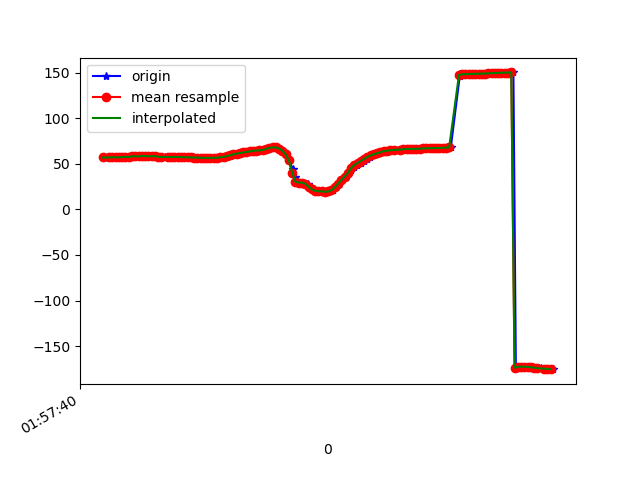

Source data for this figure (header and first rows):
1617847060749, 542704296849062, 56.93089, 26.129642, -16.359043
1617847060759, 542704316079832, 56.84, 26.16, -16.06
1617847060780, 542704335310602, 57.07, 26.51, -16.94
1617847060798, 542704354541372, 56.85, 26.28, -16.71
1617847060817, 542704373772142, 57.22, 26.87, -16.11
1617847060836, 542704393002912, 57.17, 26.95, -16.75
1617847060852, 542704412233682, 57.03, 26.82, -16.48
1617847060871, 542704431464452, 57.56, 27.42, -16.3
1617847060890, 542704450695222, 57.55, 27.29, -16.79
1617847060910, 542704469925992, 57.54, 27.06, -16.43
1617847060928, 542704489156762, 58.23, 27.69, -16.33
1617847060948, 542704508387532, 58.24, 27.47, -16.71
1617847060967, 542704527618302, 58.12, 27.16, -16.32
1617847060985, 542704546849072, 58.59, 27.72, -16.11
1617847061006, 542704566079842, 58.45, 27.52, -16.91
1617847061024, 542704585310612, 58.17, 27.27, -16.6
1617847061044, 542704604541382, 58.33, 27.78, -16.31
1617847061064, 542704623772152, 58.29, 28.04, -17.22
1617847061082, 542704643002922, 57.88, 27.71, -17.22
1617847061099, 542704662233692, 57.59, 27.39, -17.21
1617847061119, 542704681464462, 57.49, 27.26, -17.35
1617847061140, 542704700695232, 57.5, 27.21, -17.39
1617847061160, 542704719926002, 57.53, 27.12, -17.44
1617847061176, 542704739284697, 57.57, 26.96, -17.46
1617847061195, 542704758515467, 57.55, 26.76, -17.44
1617847061217, 542704777746237, 57.46, 26.57, -17.39
1617847061235, 542704796977007, 57.34, 26.46, -17.32
1617847061252, 542704816207777, 57.2, 26.49, -17.25
1617847061271, 542704835438547, 57.07, 26.61, -17.19
1617847061293, 542704854669317, 56.93, 26.73, -17.11
1617847061308, 542704873900087, 56.78, 26.83, -16.98
1617847061329, 542704893130857, 56.63, 26.94, -16.8
1617847061347, 542704912361627, 56.52, 27.12, -16.68
1617847061366, 542704931592397, 56.45, 27.29, -16.62
1617847061387, 542704950823167, 56.45, 27.33, -16.61
1617847061404, 542704970053937, 56.49, 27.21, -16.65
1617847061423, 542704989284707, 56.55, 26.99, -16.78
1617847061442, 542705008515477, 56.68, 26.68, -17.05
1617847061463, 542705027746247, 57.03, 26.46, -17.58
1617847061480, 542705046977017, 57.59, 26.32, -18.35
1617847061500, 542705066207787, 58.26, 26.15, -19.33
1617847061522, 542705085438557, 58.95, 25.75, -20.48
1617847061539, 542705104669327, 59.64, 25.12, -21.7
1617847061557, 542705123900097, 60.37, 24.47, -22.98
1617847061576, 542705143130867, 61.1, 23.95, -24.34
1617847061598, 542705162361637, 61.79, 23.59, -25.72
1617847061614, 542705181592407, 62.38, 23.35, -27.12
1617847061632, 542705200823177, 62.97, 23.29, -28.45
1617847061652, 542705220053947, 63.6, 23.39, -29.51
1617847061671, 542705239284717, 64.14, 23.53, -30.25
1617847061689, 542705258515487, 64.52, 23.77, -30.64
1617847061708, 542705277746257, 64.75, 24.35, -30.75
1617847061728, 542705296977027, 65.2, 25.77, -30.72
1617847061747, 542705316207797, 66.34, 28.5, -29.25
1617847061768, 542705335438567, 67.37, 31.6, -26.44
1617847061785, 542705354669337, 67.93, 34.55, -22.12
1617847061805, 542705373900107, 67.87, 37.28, -16.48
1617847061826, 542705393130877, 66.71, 39.89, -9.097
1617847061842, 542705412361647, 64.31, 42.82, -0.4171
1617847061861, 542705431592417, 60.22, 46.44, 9.81
1617847061880, 542705450823187, 53.65, 50.16, 22.91
... 84 more rows
